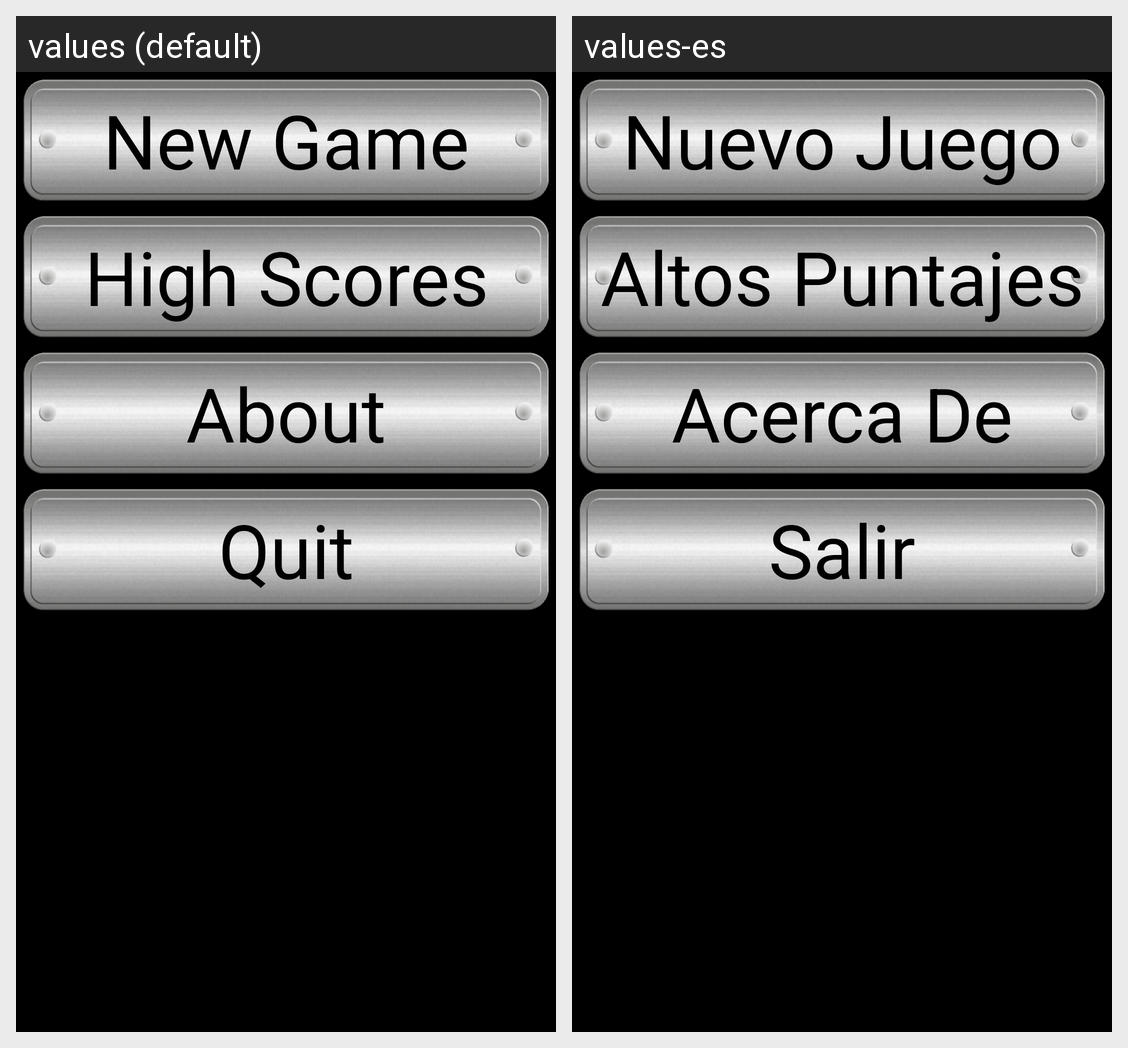

Locale-by-locale string values for the Android screen shown in this grid:
Android screen res/layout/menudialoglayout.xml rendered under 2 locales, left to right: values (default), values-es. Device: Nexus 5 (rendered at 1080×1920; each locale shown at half size, 540×960, under a caption strip naming it); theme android:Theme.Black.NoTitleBar.Fullscreen.
Strings drawn on this screen, with the default value and each locale's value (text and hints the layout hard-codes, and strings that could not be matched under every locale, appear in the picture but are not listed):

new_game
  values: New Game
  values-es: Nuevo Juego

high_scores
  values: High Scores
  values-es: Altos Puntajes

about
  values: About
  values-es: Acerca De

exit
  values: Quit
  values-es: Salir
